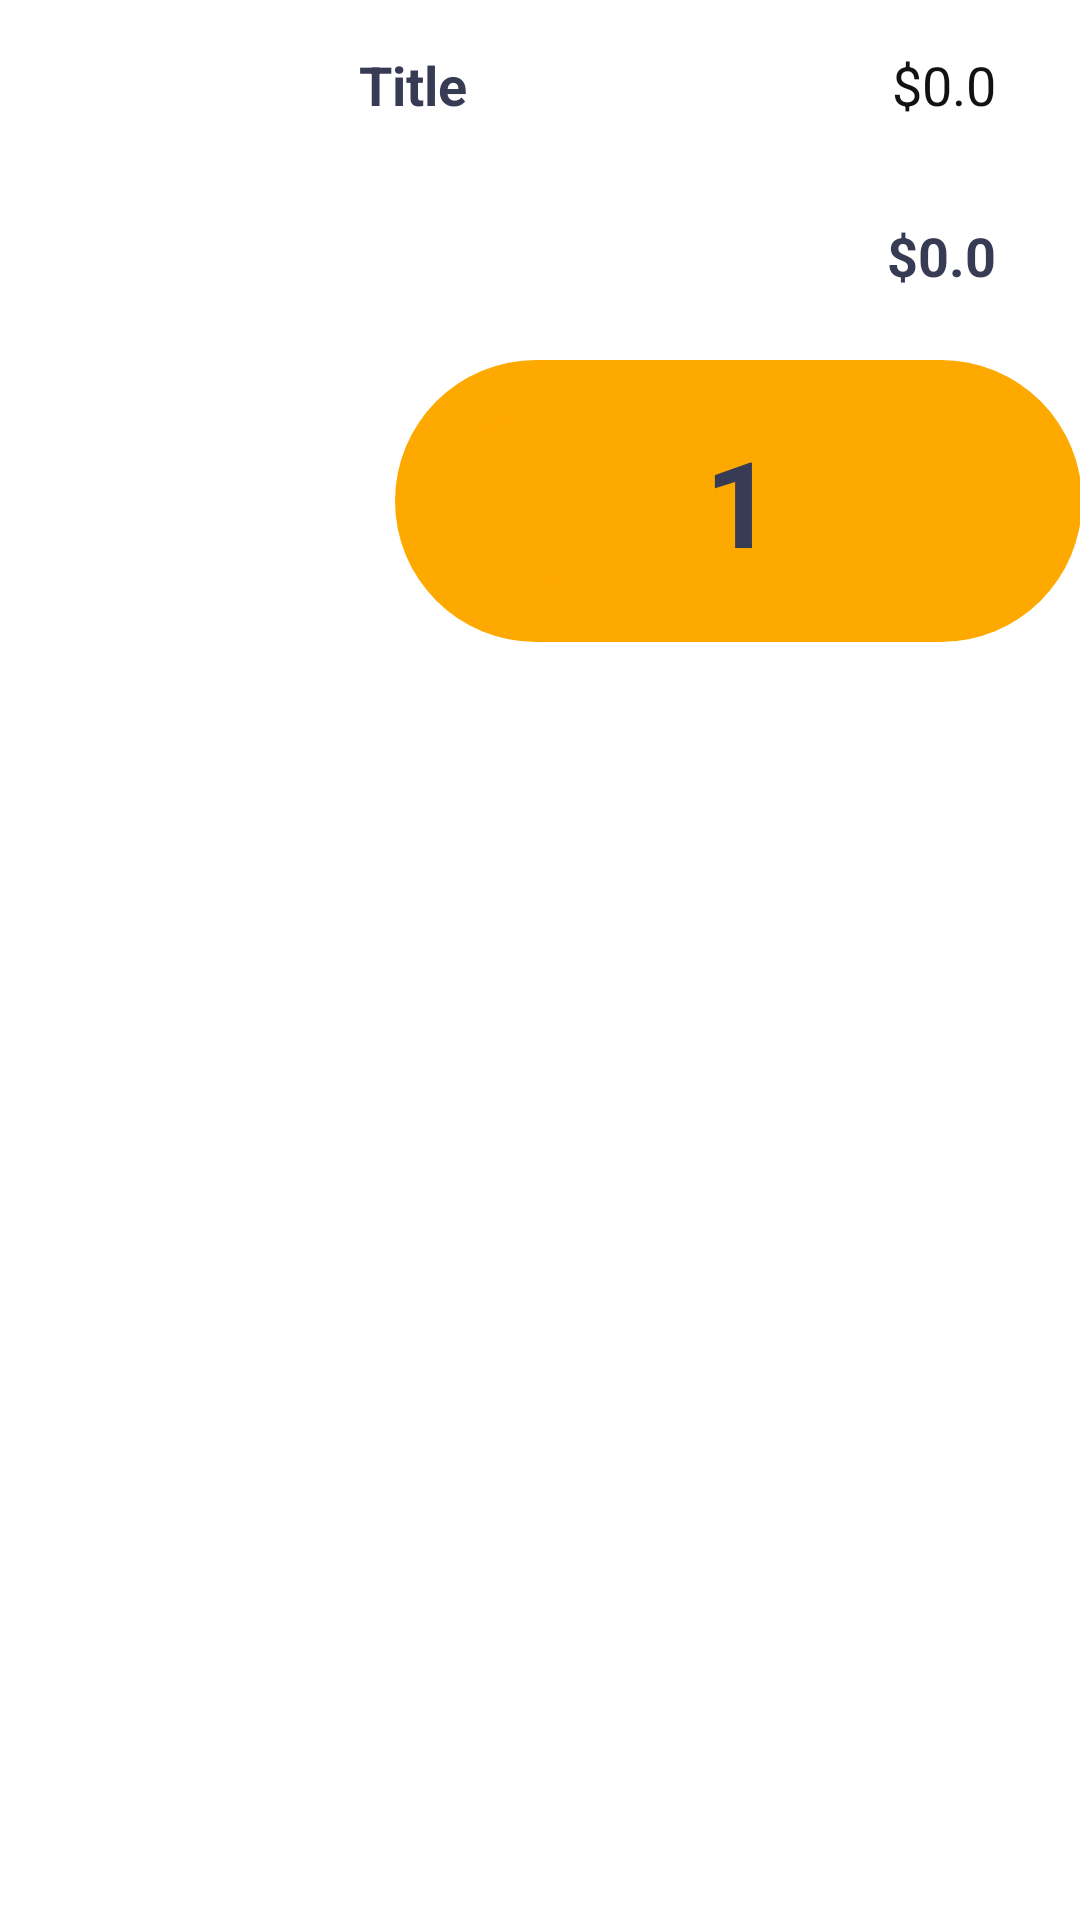

Layout XML and referenced resources for this Android screen:
<!-- AndroidManifest.xml: application theme Theme.Food_Order_Application -->
<!-- res/layout/viewholder_cart.xml -->
<?xml version="1.0" encoding="utf-8"?>
<androidx.constraintlayout.widget.ConstraintLayout xmlns:android="http://schemas.android.com/apk/res/android"
    xmlns:app="http://schemas.android.com/apk/res-auto"
    xmlns:tools="http://schemas.android.com/tools"
    android:id="@+id/CartLayout"
    android:layout_width="match_parent"
    android:layout_height="wrap_content"
    android:layout_marginStart="16dp"
    android:layout_marginTop="16dp"
    android:layout_marginEnd="16dp"
    android:layout_marginBottom="10dp"
    android:background="@drawable/card_background">

    <ImageView
        android:id="@+id/FoodPicture"
        android:layout_width="100dp"
        android:layout_height="100dp"
        android:layout_margin="4dp"

        android:layout_marginTop="16dp"
        app:layout_constraintEnd_toEndOf="parent"
        app:layout_constraintHorizontal_bias="0.03"
        app:layout_constraintStart_toStartOf="parent"
        app:layout_constraintTop_toTopOf="parent"
        app:srcCompat="@drawable/burger" />

    <TextView
        android:id="@+id/FoodName"
        android:layout_width="wrap_content"
        android:layout_height="wrap_content"
        android:layout_marginTop="16dp"
        android:layout_marginStart="8dp"
        android:text="Title"
        android:textColor="#373b54"
        android:textSize="18sp"
        android:textStyle="bold"
        app:layout_constraintStart_toEndOf="@+id/FoodPicture"
        app:layout_constraintTop_toTopOf="parent" />

    <TextView
        android:id="@+id/FoodPrice"
        android:layout_width="wrap_content"
        android:layout_height="wrap_content"
        android:layout_marginEnd="28dp"
        android:text="$0.0"
        android:textColor="#111214"
        android:textSize="18sp"
        android:textStyle="normal"
        app:layout_constraintBottom_toBottomOf="@+id/FoodName"
        app:layout_constraintEnd_toEndOf="parent"
        app:layout_constraintTop_toTopOf="@+id/FoodName"
        app:layout_constraintVertical_bias="1.0" />

    <TextView
        android:id="@+id/TotalPriceForFood"
        android:layout_width="wrap_content"
        android:layout_height="wrap_content"
        android:layout_marginEnd="28dp"
        android:text="$0.0"
        android:textColor="#373b54"
        android:textSize="18sp"
        android:textStyle="bold"
        app:layout_constraintBottom_toTopOf="@+id/constraintLayout3"
        app:layout_constraintEnd_toEndOf="parent"
        app:layout_constraintTop_toBottomOf="@+id/FoodPrice"
        app:layout_constraintVertical_bias="0.589" />

    <androidx.constraintlayout.widget.ConstraintLayout
        android:id="@+id/constraintLayout3"
        android:layout_width="229dp"
        android:layout_height="94dp"
        android:layout_marginStart="12dp"
        android:layout_marginTop="104dp"
        android:background="@drawable/yellow_background"
        app:layout_constraintStart_toStartOf="@+id/FoodName"
        app:layout_constraintTop_toTopOf="@+id/FoodName">


        <ImageView
            android:id="@+id/minusButton"
            android:layout_width="50dp"
            android:layout_height="55dp"
            android:layout_marginStart="18dp"
            android:background="@drawable/yellow_background"
            app:layout_constraintBottom_toBottomOf="parent"
            app:layout_constraintStart_toStartOf="parent"
            app:layout_constraintTop_toTopOf="parent"
            app:srcCompat="@drawable/minus" />

        <ImageView
            android:id="@+id/AddButton5"
            android:layout_width="35dp"
            android:layout_height="35dp"
            android:layout_marginEnd="28dp"
            app:layout_constraintBottom_toBottomOf="parent"
            app:layout_constraintEnd_toEndOf="parent"
            app:layout_constraintTop_toTopOf="parent"
            app:srcCompat="@drawable/add_button" />

        <ImageView
            android:id="@+id/imageView7"
            android:layout_width="80dp"
            android:layout_height="78dp"
            android:layout_marginTop="5dp"
            app:layout_constraintBottom_toBottomOf="parent"
            app:layout_constraintEnd_toEndOf="parent"
            app:layout_constraintStart_toStartOf="parent"
            app:layout_constraintTop_toTopOf="parent"
            app:layout_constraintVertical_bias="0.272"
            app:srcCompat="@drawable/white_circle" />

        <TextView
            android:id="@+id/Quantity_RequiredForRequest"
            android:layout_width="wrap_content"
            android:layout_height="wrap_content"
            android:text="1"
            android:textColor="#373b54"
            android:textSize="40sp"
            android:textStyle="bold"
            app:layout_constraintBottom_toBottomOf="@+id/imageView7"
            app:layout_constraintEnd_toEndOf="@+id/imageView7"
            app:layout_constraintStart_toStartOf="@+id/imageView7"
            app:layout_constraintTop_toTopOf="@+id/imageView7" />


    </androidx.constraintlayout.widget.ConstraintLayout>


</androidx.constraintlayout.widget.ConstraintLayout>
<!-- resources referenced by this layout -->
<resources>
  <!-- drawable add_button: png bitmap (drawable, 12011 bytes) -->
  <!-- drawable card_background (drawable) -->
  <?xml version="1.0" encoding="utf-8"?>
  <selector xmlns:android="http://schemas.android.com/apk/res/android">
  <item>
      <shape android:shape="rectangle">
          <solid android:color="#ffffff"/>
          <corners android:radius="15dp" />
      </shape>
  </item>
  </selector>
  <!-- drawable minus: png bitmap (drawable, 2237 bytes) -->
  <!-- drawable white_circle (drawable) -->
  <?xml version="1.0" encoding="utf-8"?>
  <selector xmlns:android="http://schemas.android.com/apk/res/android">
  <item>
      <shape android:shape="rectangle">
          <solid android:color="#ffffff" />
          <corners android:radius="600dp" />
      </shape>
  </item>
  </selector>
  <!-- drawable yellow_background (drawable) -->
  <?xml version="1.0" encoding="utf-8"?>
  <selector xmlns:android="http://schemas.android.com/apk/res/android">
      <item>
          <shape android:shape="rectangle">
              <solid android:color="#fea900" />
              <corners android:radius="50dp" />
          </shape>
      </item>
  </selector>
  <style name="Theme.Food_Order_Application" parent="Theme.MaterialComponents.DayNight.DarkActionBar">
          
          <item name="colorPrimary">@color/purple_500</item>
          <item name="colorPrimaryVariant">@color/purple_700</item>
          <item name="colorOnPrimary">@color/white</item>
          
          <item name="colorSecondary">@color/teal_200</item>
          <item name="colorSecondaryVariant">@color/teal_700</item>
          <item name="colorOnSecondary">@color/black</item>
          
          <item name="android:statusBarColor">?attr/colorPrimaryVariant</item>
          
      </style>
  <color name="purple_500">#FF6200EE</color>
  <color name="purple_700">#FF3700B3</color>
  <color name="white">#FFFFFFFF</color>
  <color name="teal_200">#FF03DAC5</color>
  <color name="teal_700">#FF018786</color>
  <color name="black">#FF000000</color>
</resources>
